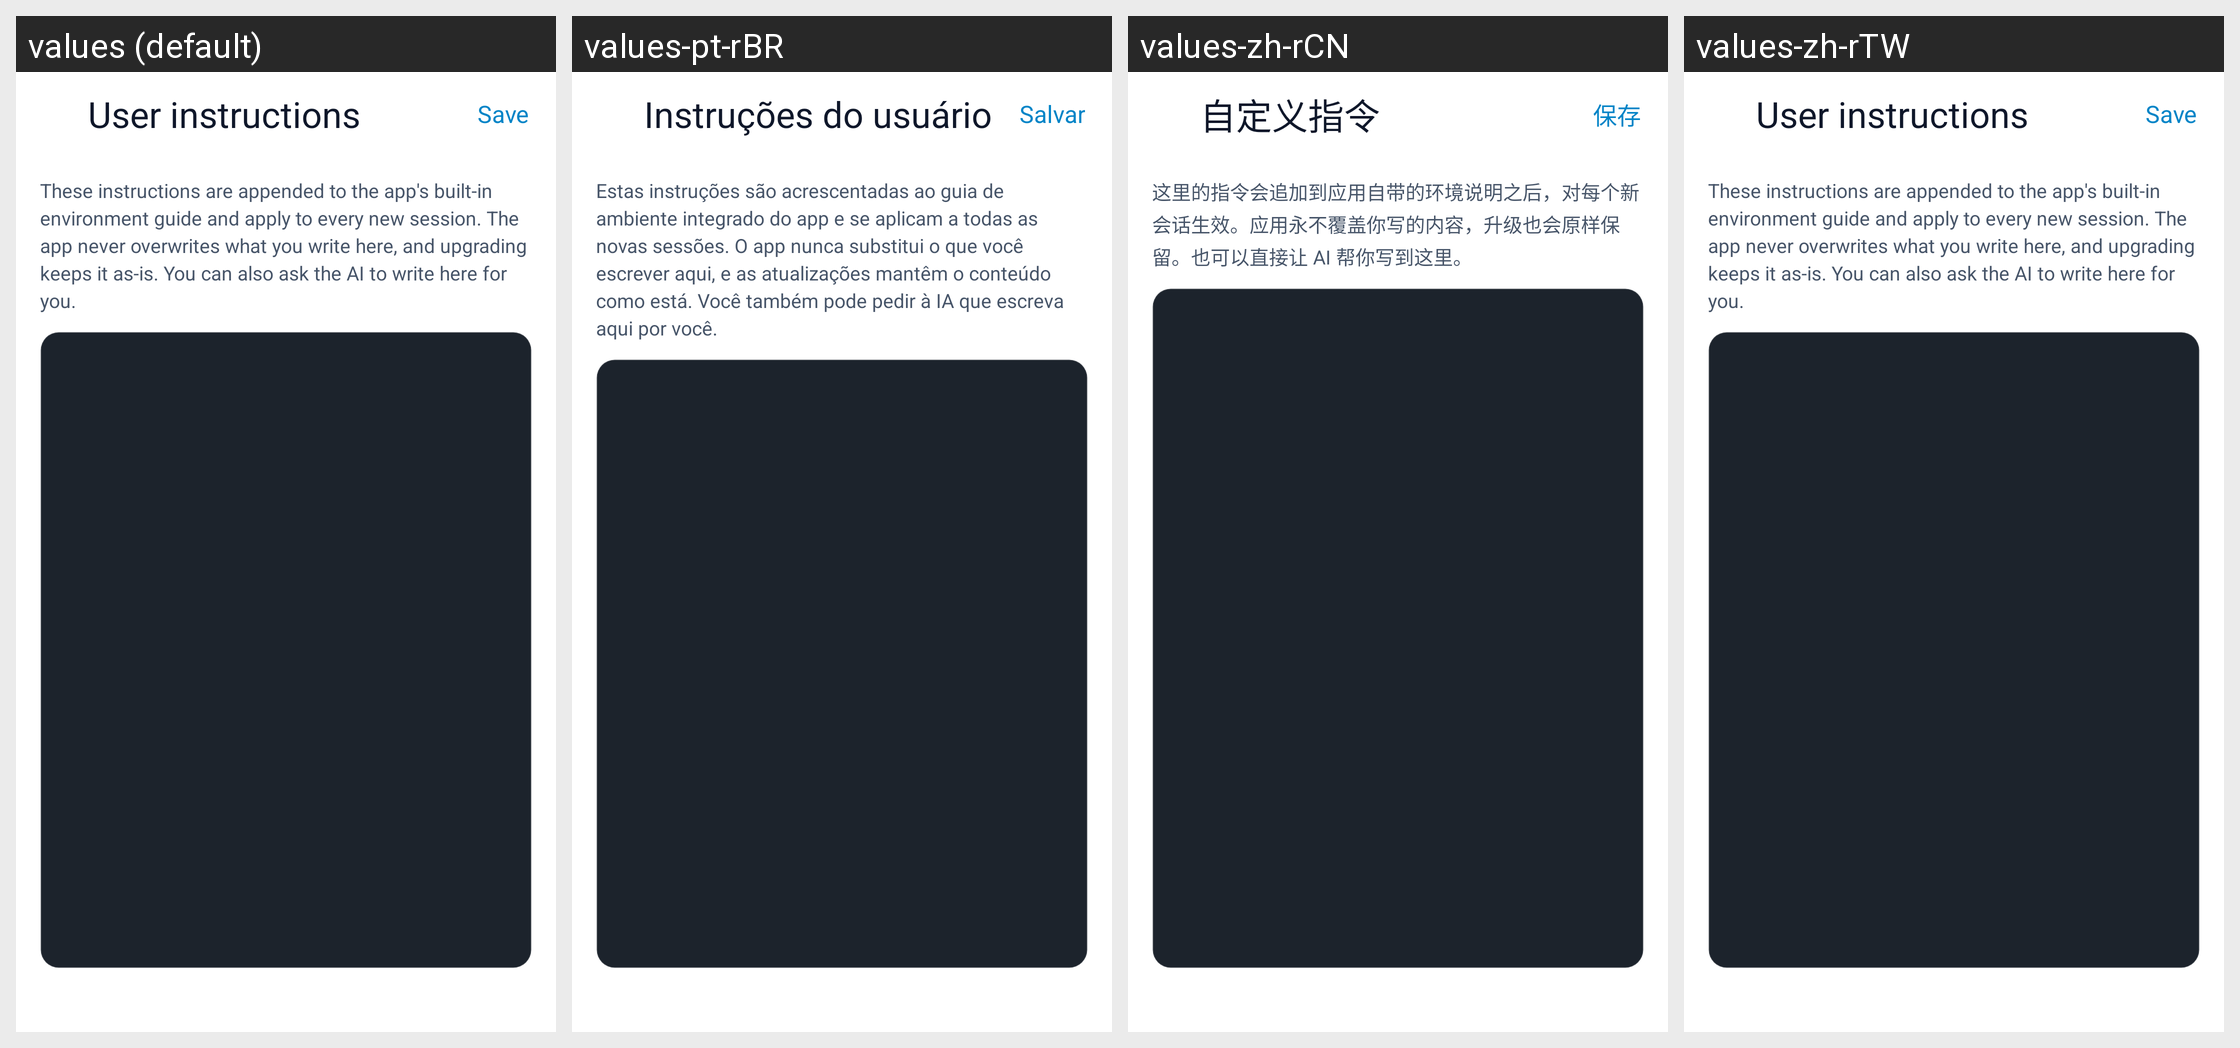

Translations of the strings shown on this Android screen, per locale in the grid:
Android screen res/layout/activity_user_prompt.xml rendered under 4 locales, left to right: values (default), values-pt-rBR, values-zh-rCN, values-zh-rTW. Device: Nexus 5 (rendered at 1080×1920; each locale shown at half size, 540×960, under a caption strip naming it); theme Theme.Dsh.
Other locales in the repository, not shown: values-de, values-en, values-ru, values-th, values-zh.
Strings drawn on this screen, with the default value and each locale's value (text and hints the layout hard-codes, and strings that could not be matched under every locale, appear in the picture but are not listed):

setting_user_prompt
  values: User instructions
  values-pt-rBR: Instruções do usuário
  values-zh-rCN: 自定义指令
  values-zh-rTW: User instructions  [not translated; the default value is used]

user_prompt_save
  values: Save
  values-pt-rBR: Salvar
  values-zh-rCN: 保存
  values-zh-rTW: Save  [not translated; the default value is used]

user_prompt_intro
  values: These instructions are appended to the app's built-in environment guide and apply to every new session. The app never overwrites what you write here, and upgrading keeps it as-is. You can also ask the AI to write here for you.
  values-pt-rBR: Estas instruções são acrescentadas ao guia de ambiente integrado do app e se aplicam a todas as novas sessões. O app nunca substitui o que você escrever aqui, e as atualizações mantêm o conteúdo como está. Você também pode pedir à IA que escreva aqui por você.
  values-zh-rCN: 这里的指令会追加到应用自带的环境说明之后，对每个新会话生效。应用永不覆盖你写的内容，升级也会原样保留。也可以直接让 AI 帮你写到这里。
  values-zh-rTW: These instructions are appended to the app's built-in environment guide and apply to every new session. The app never overwrites what you write here, and upgrading keeps it as-is. You can also ask the AI to write here for you.  [not translated; the default value is used]
